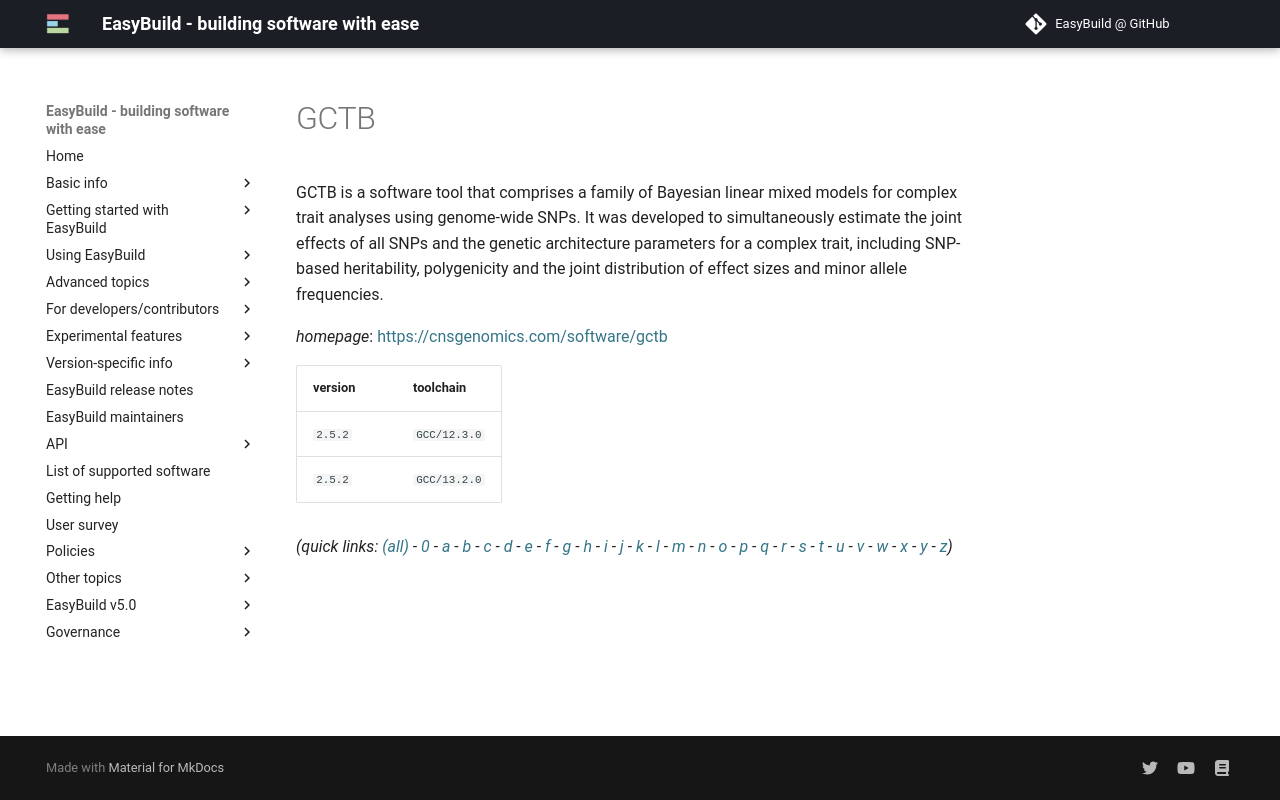

repository: easybuilders/easybuild-docs · page: version-specific/supported-software/g/GCTB/index.html · generator: mkdocs

---
search:
  boost: 0.5
---
# GCTB

GCTB is a software tool that comprises a family of Bayesian linear mixed models for complex trait analyses using genome-wide SNPs. It was developed to simultaneously estimate the joint effects of all SNPs and the genetic architecture parameters for a complex trait, including SNP-based heritability, polygenicity and the joint distribution of effect sizes and minor allele frequencies.

*homepage*: <https://cnsgenomics.com/software/gctb>

version | toolchain
--------|----------
``2.5.2`` | ``GCC/12.3.0``
``2.5.2`` | ``GCC/13.2.0``


*(quick links: [(all)](../index.md) - [0](../0/index.md) - [a](../a/index.md) - [b](../b/index.md) - [c](../c/index.md) - [d](../d/index.md) - [e](../e/index.md) - [f](../f/index.md) - [g](../g/index.md) - [h](../h/index.md) - [i](../i/index.md) - [j](../j/index.md) - [k](../k/index.md) - [l](../l/index.md) - [m](../m/index.md) - [n](../n/index.md) - [o](../o/index.md) - [p](../p/index.md) - [q](../q/index.md) - [r](../r/index.md) - [s](../s/index.md) - [t](../t/index.md) - [u](../u/index.md) - [v](../v/index.md) - [w](../w/index.md) - [x](../x/index.md) - [y](../y/index.md) - [z](../z/index.md))*
